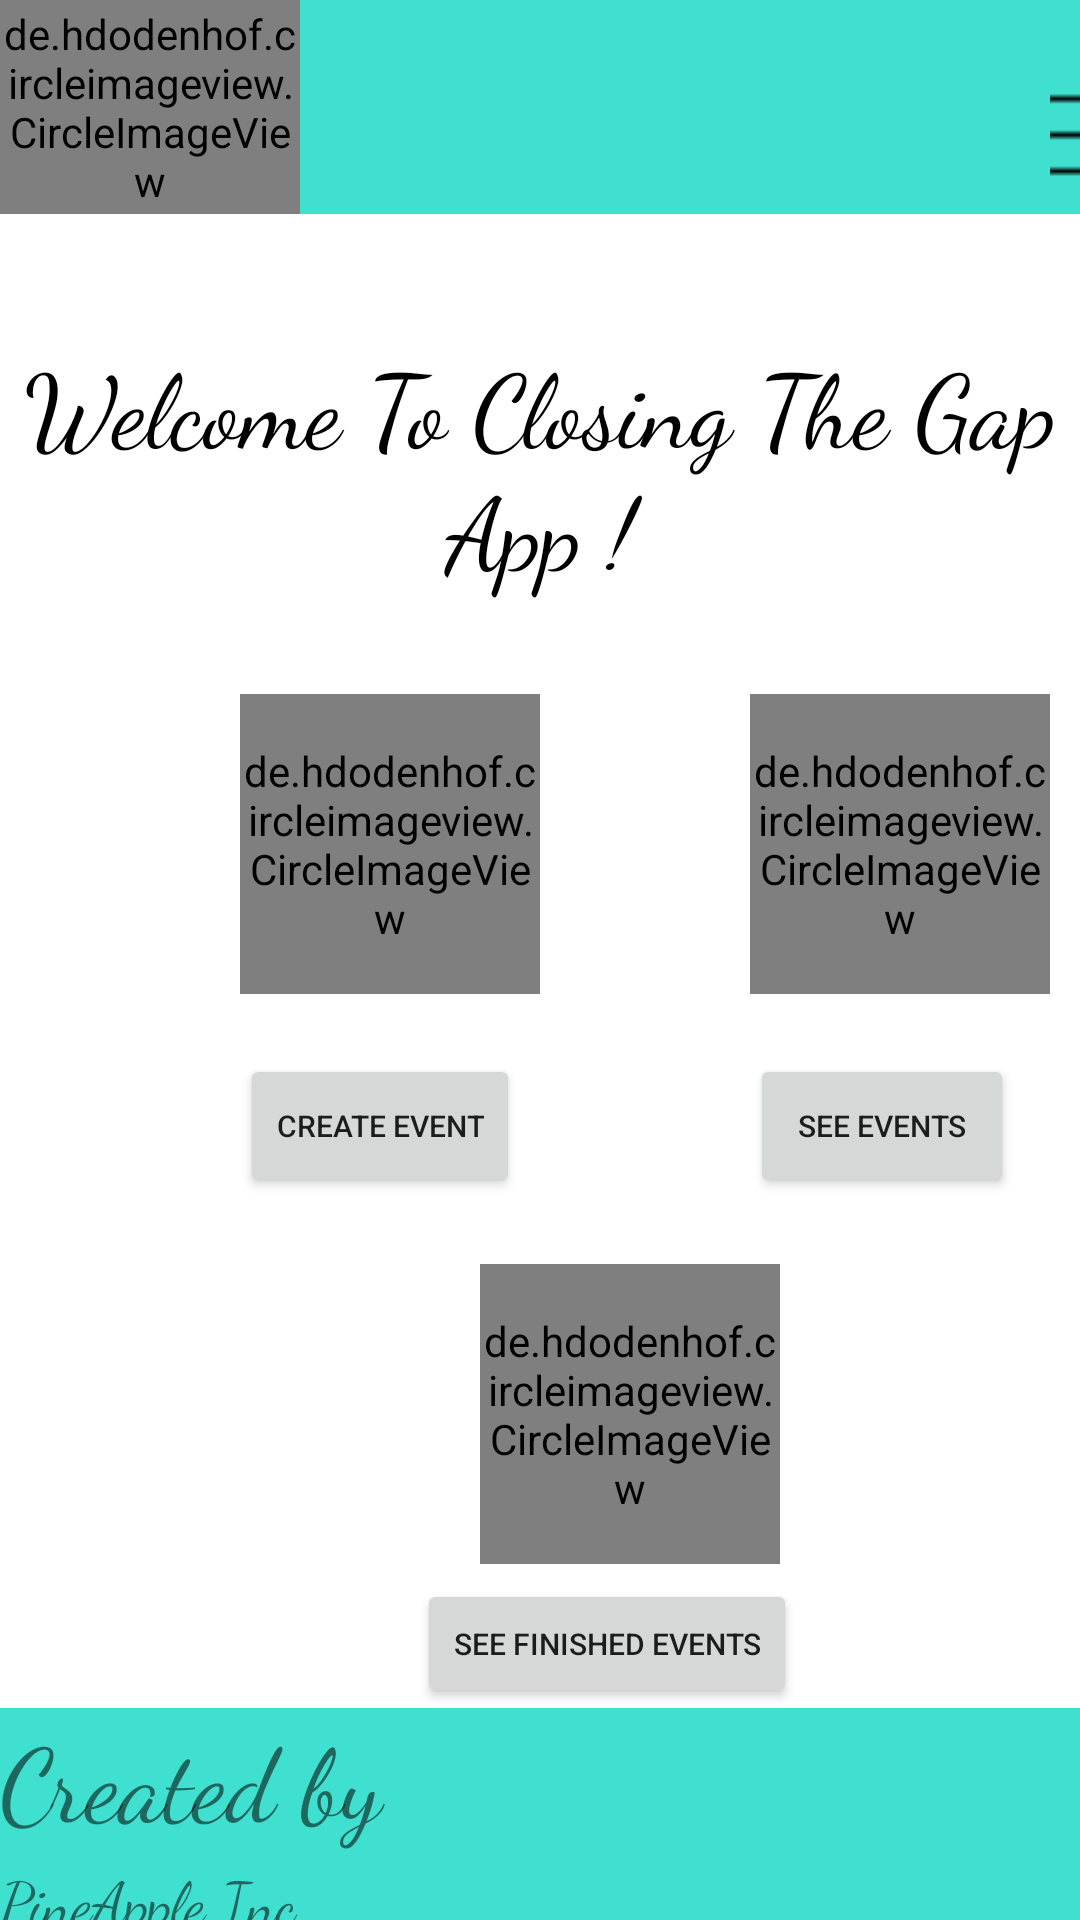

Android layout source for this screen:
<!-- AndroidManifest.xml: application theme Theme.ClosingTheGap -->
<!-- res/layout/activity_main1.xml -->
<?xml version="1.0" encoding="utf-8"?>
<LinearLayout xmlns:android="http://schemas.android.com/apk/res/android"
    xmlns:app="http://schemas.android.com/apk/res-auto"
    xmlns:tools="http://schemas.android.com/tools"
    android:layout_width="match_parent"
    android:layout_height="match_parent"
    android:orientation="vertical"
    tools:context=".user.Main_Page">


    <RelativeLayout
        android:layout_width="match_parent"
        android:layout_height="match_parent"
        android:layout_weight="0.8"
        android:background="@color/turquoise_200">

        <de.hdodenhof.circleimageview.CircleImageView
            android:id="@+id/person"
            android:layout_width="100dp"
            android:layout_height="200dp"
            android:layout_marginStart="0dp"
            android:src="@drawable/person"
            app:civ_border_color="@color/teal_700"
            app:civ_border_width="2dp"/>


        <ImageButton
            android:id="@+id/imageButton"
            android:layout_width="50dp"
            android:layout_height="50dp"
            android:layout_marginStart="350dp"
            android:layout_marginTop="20dp"
            android:background="@drawable/settings" />

    </RelativeLayout>

    <RelativeLayout
        android:layout_width="match_parent"
        android:layout_height="match_parent"
        android:layout_weight="0.2">

        <TextView
            android:id="@+id/textView"
            android:layout_width="wrap_content"
            android:layout_height="wrap_content"
            android:layout_marginTop="40dp"
            android:fontFamily="cursive"
            android:text="@string/welcome"
            android:textAlignment="center"
            android:textColor="@color/black"
            android:textSize="34sp" />


        <de.hdodenhof.circleimageview.CircleImageView
            android:id="@+id/paymentlogo"
            android:layout_width="100dp"
            android:layout_height="100dp"
            android:layout_marginStart="80dp"
            android:layout_marginTop="160dp"
            android:src="@drawable/criar_evento"
            app:civ_border_color="@color/teal_700"
            app:civ_border_width="3dp" />

        <de.hdodenhof.circleimageview.CircleImageView
                android:layout_width="100dp"
                android:layout_height="100dp"
                android:id="@+id/paymentlogo2"
                android:layout_marginStart="250dp"
                android:layout_marginTop="160dp"
                android:src="@drawable/ver_evento"
                app:civ_border_color="@color/teal_700"
                app:civ_border_width="3dp"/>


        <de.hdodenhof.circleimageview.CircleImageView
            android:id="@+id/paymentlogo3"
            android:layout_width="100dp"
            android:layout_height="100dp"
            android:layout_marginStart="160dp"
            android:layout_marginTop="350dp"
            android:src="@drawable/create_event2"
            app:civ_border_color="@color/teal_700"
            app:civ_border_width="3dp" />

        <Button
            android:id="@+id/button"
            android:layout_width="wrap_content"
            android:layout_height="wrap_content"
            android:layout_marginStart="80dp"
            android:layout_marginTop="280dp"
            android:text="Create Event"
            android:textSize="10dp" />

        <Button
            android:id="@+id/button2"
            android:layout_width="wrap_content"
            android:layout_height="wrap_content"
            android:text="See Events"
            android:layout_marginTop="280dp"
            android:layout_marginStart="250dp"
            android:textSize="10dp"
            />

        <Button
            android:id="@+id/button3"
            android:layout_width="wrap_content"
            android:layout_height="wrap_content"
            android:layout_marginStart="139dp"
            android:layout_marginTop="455dp"
            android:text="See Finished Events"
            android:textSize="10dp" />


    </RelativeLayout>

    <RelativeLayout
            android:layout_width="match_parent"
            android:layout_height="match_parent"
            android:layout_weight="0.8"
            android:background="@color/turquoise_200">

        <TextView
            android:id="@+id/text1"
            android:layout_width="wrap_content"
            android:layout_height="wrap_content"
            android:fontFamily="cursive"
            android:text="Created by "
            android:textAlignment="center"
            android:textSize="34sp" />

        <TextView
            android:layout_width="wrap_content"
            android:layout_height="wrap_content"
            android:fontFamily="cursive"
            android:text="PineApple Inc."
            android:textAlignment="center"
            android:textSize="20sp"
            android:layout_marginTop="50dp" />

    </RelativeLayout>
    </LinearLayout>
<!-- resources referenced by this layout -->
<resources>
  <color name="black">#FF000000</color>
  <color name="teal_700">#FF018786</color>
  <color name="turquoise_200">#40e0d0</color>
  <!-- drawable create_event2: jpeg bitmap (drawable, 28878 bytes) -->
  <!-- drawable criar_evento: jpg bitmap (drawable, 18777 bytes) -->
  <!-- drawable person: webp bitmap (drawable, 8472 bytes) -->
  <!-- drawable settings: png bitmap (drawable, 180 bytes) -->
  <!-- drawable ver_evento: jpg bitmap (drawable, 4326 bytes) -->
  <string name="welcome">"Welcome To Closing The Gap App !"</string>
  <style name="Theme.ClosingTheGap" parent="Theme.MaterialComponents.DayNight.DarkActionBar">
          
          <item name="colorPrimary">@color/turquoise_200</item>
          <item name="colorPrimaryVariant">@color/turquoise_500</item>
          <item name="colorOnPrimary">@color/black</item>
          
          <item name="colorSecondary">@color/teal_200</item>
          <item name="colorSecondaryVariant">@color/teal_200</item>
          <item name="colorOnSecondary">@color/black</item>
          
          <item name="android:statusBarColor" tools:targetApi="l">?attr/colorPrimaryVariant</item>
          
  
  
  
      </style>
  <color name="turquoise_500">#48d1cc</color>
  <color name="teal_200">#FF03DAC5</color>
</resources>
